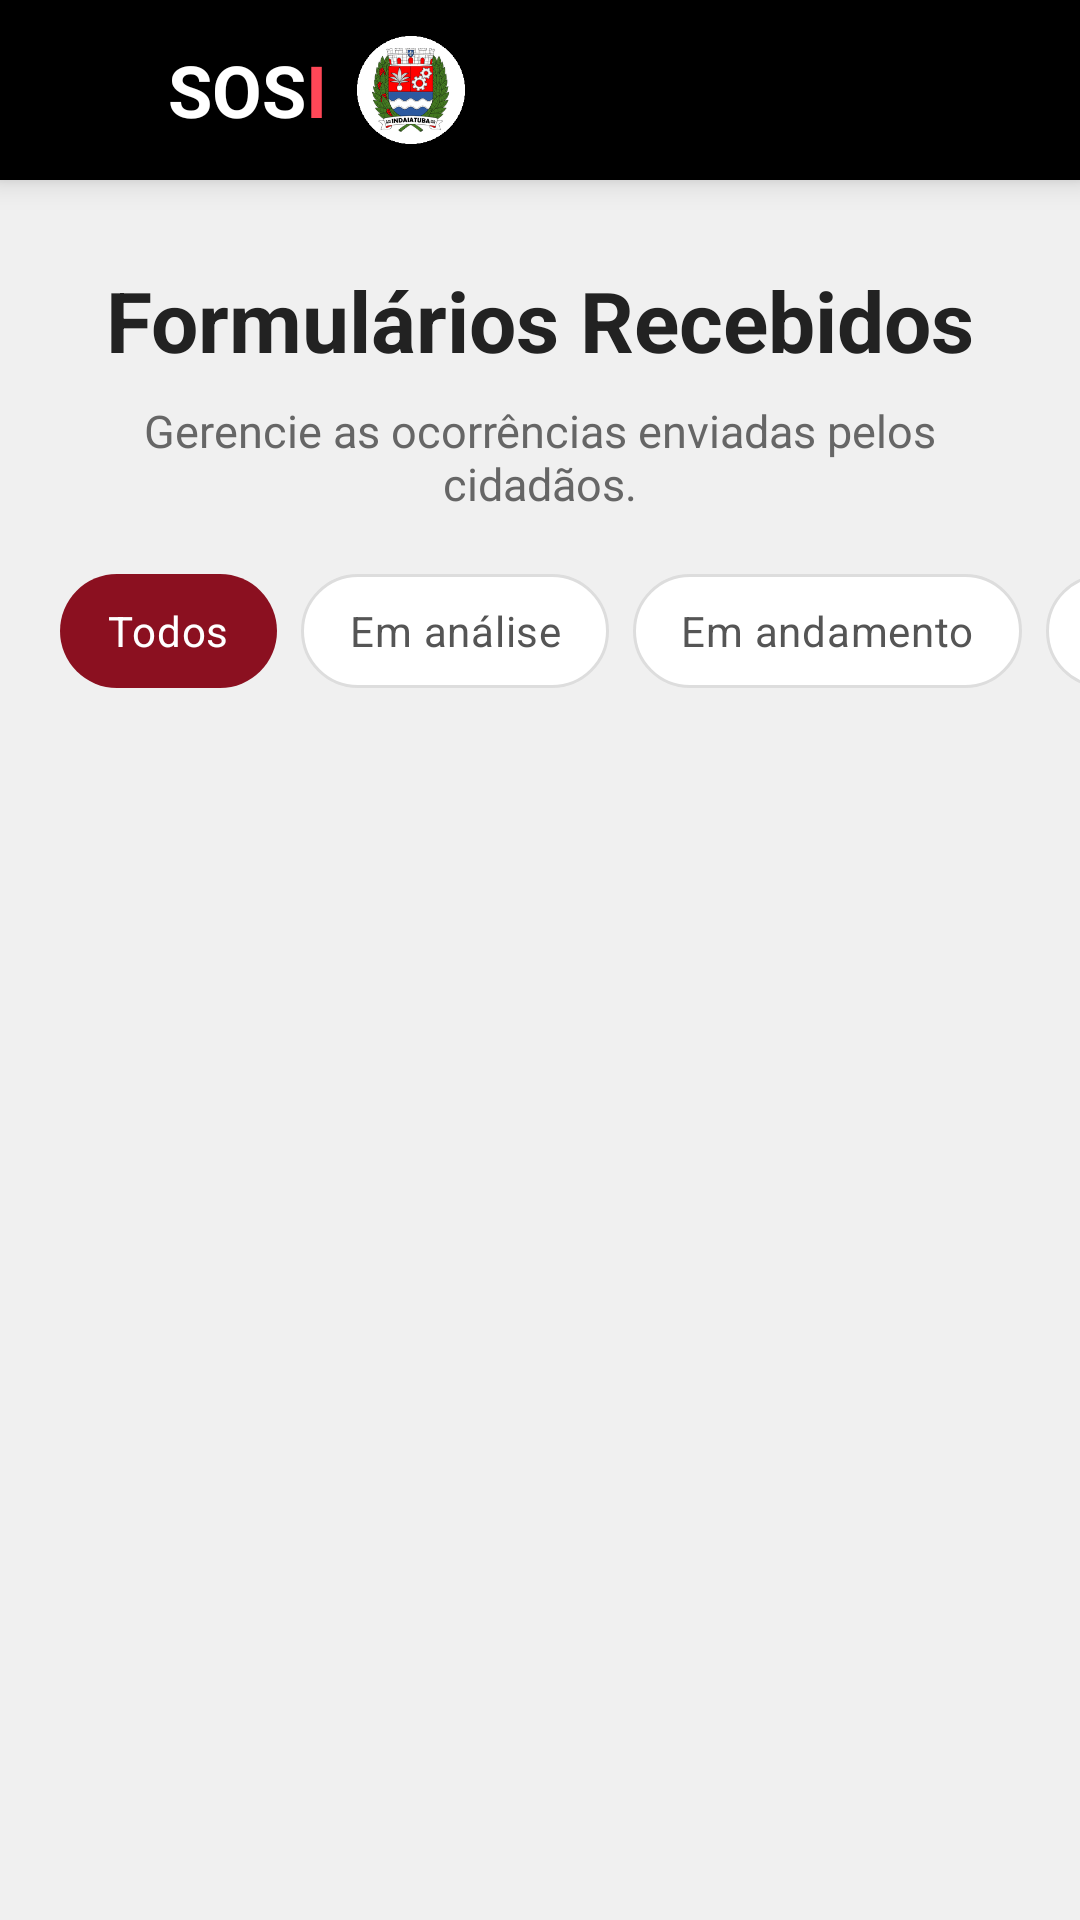

Layout XML and referenced resources for this Android screen:
<!-- AndroidManifest.xml: application theme Theme.SOSI -->
<!-- res/layout/activity_painel_prefeitura.xml -->
<?xml version="1.0" encoding="utf-8"?>
<LinearLayout xmlns:android="http://schemas.android.com/apk/res/android"
    xmlns:tools="http://schemas.android.com/tools"
    android:layout_width="match_parent"
    android:layout_height="match_parent"
    android:background="@color/fundo"
    android:orientation="vertical"
    tools:context=".PainelPrefeituraActivity">

    <include layout="@layout/layout_topo" />

    <TextView
        style="@style/TituloPagina"
        android:layout_marginTop="28dp"
        android:paddingStart="20dp"
        android:paddingEnd="20dp"
        android:text="@string/formularios_recebidos" />

    <TextView
        style="@style/SubtituloPagina"
        android:paddingStart="20dp"
        android:paddingEnd="20dp"
        android:text="@string/formularios_recebidos_txt" />

    
    <HorizontalScrollView
        android:layout_width="match_parent"
        android:layout_height="wrap_content"
        android:layout_marginTop="20dp"
        android:clipToPadding="false"
        android:paddingStart="20dp"
        android:paddingEnd="12dp"
        android:scrollbars="none">

        <RadioGroup
            android:id="@+id/rgFiltro"
            android:layout_width="wrap_content"
            android:layout_height="wrap_content"
            android:checkedButton="@+id/filtroTodos"
            android:orientation="horizontal">

            <RadioButton
                android:id="@+id/filtroTodos"
                style="@style/Filtro"
                android:text="@string/filtro_todos" />

            <RadioButton
                android:id="@+id/filtroAnalise"
                style="@style/Filtro"
                android:text="@string/status_analise" />

            <RadioButton
                android:id="@+id/filtroAndamento"
                style="@style/Filtro"
                android:text="@string/status_andamento" />

            <RadioButton
                android:id="@+id/filtroConcluido"
                style="@style/Filtro"
                android:text="@string/status_concluido" />
        </RadioGroup>
    </HorizontalScrollView>

    
    <TextView
        android:id="@+id/txtStatusLista"
        android:layout_width="match_parent"
        android:layout_height="wrap_content"
        android:gravity="center"
        android:padding="20dp"
        android:text="@string/carregando"
        android:textColor="@color/texto_secundario"
        android:visibility="gone" />

    <androidx.recyclerview.widget.RecyclerView
        android:id="@+id/rvFormularios"
        android:layout_width="match_parent"
        android:layout_height="0dp"
        android:layout_weight="1"
        android:clipToPadding="false"
        android:paddingStart="20dp"
        android:paddingEnd="20dp"
        android:paddingBottom="20dp"
        tools:itemCount="4"
        tools:listitem="@layout/item_formulario_prefeitura" />
</LinearLayout>
<!-- res/layout/layout_topo.xml (included above) -->
<?xml version="1.0" encoding="utf-8"?>
<LinearLayout xmlns:android="http://schemas.android.com/apk/res/android"
    android:id="@+id/topo"
    android:layout_width="match_parent"
    android:layout_height="wrap_content"
    android:background="@color/preto"
    android:elevation="6dp"
    android:gravity="center_vertical"
    android:orientation="horizontal"
    android:paddingStart="4dp"
    android:paddingTop="6dp"
    android:paddingEnd="16dp"
    android:paddingBottom="6dp">

    <ImageButton
        android:id="@+id/btnMenu"
        android:layout_width="48dp"
        android:layout_height="48dp"
        android:background="?android:attr/selectableItemBackgroundBorderless"
        android:contentDescription="Abrir menu"
        android:src="@drawable/ic_menu" />

    <LinearLayout
        android:id="@+id/logoSosi"
        android:layout_width="wrap_content"
        android:layout_height="wrap_content"
        android:layout_marginStart="4dp"
        android:orientation="horizontal">

        <TextView
            android:layout_width="wrap_content"
            android:layout_height="wrap_content"
            android:text="@string/logo_sos"
            android:textColor="@color/branco"
            android:textSize="24sp"
            android:textStyle="bold" />

        <TextView
            android:layout_width="wrap_content"
            android:layout_height="wrap_content"
            android:text="@string/logo_i"
            android:textColor="@color/vermelho"
            android:textSize="24sp"
            android:textStyle="bold" />
    </LinearLayout>

    <ImageView
        android:layout_width="36dp"
        android:layout_height="36dp"
        android:layout_marginStart="10dp"
        android:contentDescription="@string/logo_cidade"
        android:src="@drawable/logo_indaiatuba" />

    <View
        android:layout_width="0dp"
        android:layout_height="1dp"
        android:layout_weight="1" />

    <TextView
        android:id="@+id/txtTagPrefeitura"
        style="@style/TagTopo"
        android:background="@drawable/bg_tag_cinza"
        android:text="@string/prefeitura"
        android:visibility="gone" />
</LinearLayout>
<!-- res/layout/item_formulario_prefeitura.xml (included above) -->
<?xml version="1.0" encoding="utf-8"?>
<LinearLayout xmlns:android="http://schemas.android.com/apk/res/android"
    xmlns:tools="http://schemas.android.com/tools"
    style="@style/Card"
    android:layout_marginTop="16dp"
    android:layout_marginBottom="2dp"
    android:clickable="true"
    android:focusable="true"
    android:foreground="?android:attr/selectableItemBackground">

    <LinearLayout
        android:layout_width="match_parent"
        android:layout_height="wrap_content"
        android:layout_marginBottom="8dp"
        android:gravity="center_vertical"
        android:orientation="horizontal">

        <TextView
            android:id="@+id/txtMotivoCategoria"
            android:layout_width="0dp"
            android:layout_height="wrap_content"
            android:layout_marginEnd="8dp"
            android:layout_weight="1"
            android:textColor="@color/texto"
            android:textSize="16sp"
            android:textStyle="bold"
            tools:text="RECLAMACAO — TRANSITO" />

        <TextView
            android:id="@+id/txtStatus"
            style="@style/Badge"
            android:background="@drawable/bg_badge_andamento"
            android:textColor="@color/status_andamento_texto"
            tools:text="Em andamento" />
    </LinearLayout>

    <TextView
        android:id="@+id/txtEndereco"
        android:layout_width="match_parent"
        android:layout_height="wrap_content"
        android:textColor="@color/texto"
        android:textSize="15sp"
        tools:text="Av. Presidente Vargas - Centro" />

    <TextView
        android:id="@+id/txtInfo"
        android:layout_width="match_parent"
        android:layout_height="wrap_content"
        android:layout_marginTop="4dp"
        android:textColor="@color/texto_claro"
        android:textSize="13sp"
        tools:text="João Silva · (19) 99999-0000 · Ocorrido em 2026-10-12" />
</LinearLayout>
<!-- resources referenced by this layout -->
<resources>
  <color name="branco">#FFFFFF</color>
  <color name="fundo">#F0F0F0</color>
  <color name="preto">#000000</color>
  <color name="status_andamento_texto">#0A4A9E</color>
  <color name="texto">#222222</color>
  <color name="texto_claro">#888888</color>
  <color name="texto_secundario">#666666</color>
  <color name="vermelho">#FF4757</color>
  <!-- drawable bg_badge_andamento (drawable) -->
  <?xml version="1.0" encoding="utf-8"?>
  <shape xmlns:android="http://schemas.android.com/apk/res/android"
      android:shape="rectangle">
      <solid android:color="@color/status_andamento_fundo" />
      <corners android:radius="20dp" />
  </shape>
  <!-- drawable bg_tag_cinza (drawable) -->
  <?xml version="1.0" encoding="utf-8"?>
  <shape xmlns:android="http://schemas.android.com/apk/res/android"
      android:shape="rectangle">
      <solid android:color="@color/tag_escura" />
      <corners android:radius="20dp" />
  </shape>
  <string name="carregando">Carregando…</string>
  <string name="filtro_todos">Todos</string>
  <string name="formularios_recebidos">Formulários Recebidos</string>
  <string name="formularios_recebidos_txt">Gerencie as ocorrências enviadas pelos cidadãos.</string>
  <string name="logo_cidade">Logo de Indaiatuba</string>
  <string name="logo_i">I</string>
  <string name="logo_sos">SOS</string>
  <string name="prefeitura">Prefeitura</string>
  <string name="status_analise">Em análise</string>
  <string name="status_andamento">Em andamento</string>
  <string name="status_concluido">Concluído</string>
  <style name="Badge">
          <item name="android:layout_width">wrap_content</item>
          <item name="android:layout_height">wrap_content</item>
          <item name="android:paddingStart">12dp</item>
          <item name="android:paddingEnd">12dp</item>
          <item name="android:paddingTop">4dp</item>
          <item name="android:paddingBottom">4dp</item>
          <item name="android:textSize">12sp</item>
          <item name="android:textStyle">bold</item>
      </style>
  <style name="Card">
          <item name="android:layout_width">match_parent</item>
          <item name="android:layout_height">wrap_content</item>
          <item name="android:background">@drawable/bg_card</item>
          <item name="android:elevation">2dp</item>
          <item name="android:orientation">vertical</item>
          <item name="android:padding">20dp</item>
      </style>
  <style name="SubtituloPagina">
          <item name="android:layout_width">match_parent</item>
          <item name="android:layout_height">wrap_content</item>
          <item name="android:layout_marginTop">8dp</item>
          <item name="android:gravity">center</item>
          <item name="android:textSize">15sp</item>
          <item name="android:textColor">@color/texto_secundario</item>
      </style>
  <style name="TituloPagina">
          <item name="android:layout_width">match_parent</item>
          <item name="android:layout_height">wrap_content</item>
          <item name="android:gravity">center</item>
          <item name="android:textSize">28sp</item>
          <item name="android:textStyle">bold</item>
          <item name="android:textColor">@color/texto</item>
      </style>
  <style name="Theme.SOSI" parent="Base.Theme.SOSI" />
  <color name="status_andamento_fundo">#CFE2FF</color>
  <color name="tag_escura">#333333</color>
  <!-- drawable bg_card (drawable) -->
  <?xml version="1.0" encoding="utf-8"?>
  <shape xmlns:android="http://schemas.android.com/apk/res/android"
      android:shape="rectangle">
      <solid android:color="@color/branco" />
      <corners android:radius="15dp" />
  </shape>
  <style name="Base.Theme.SOSI" parent="Theme.Material3.Light.NoActionBar">
          
          
      </style>
  <color name="vinho">#8B1020</color>
  <color name="campo_borda">#DDDDDD</color>
</resources>
